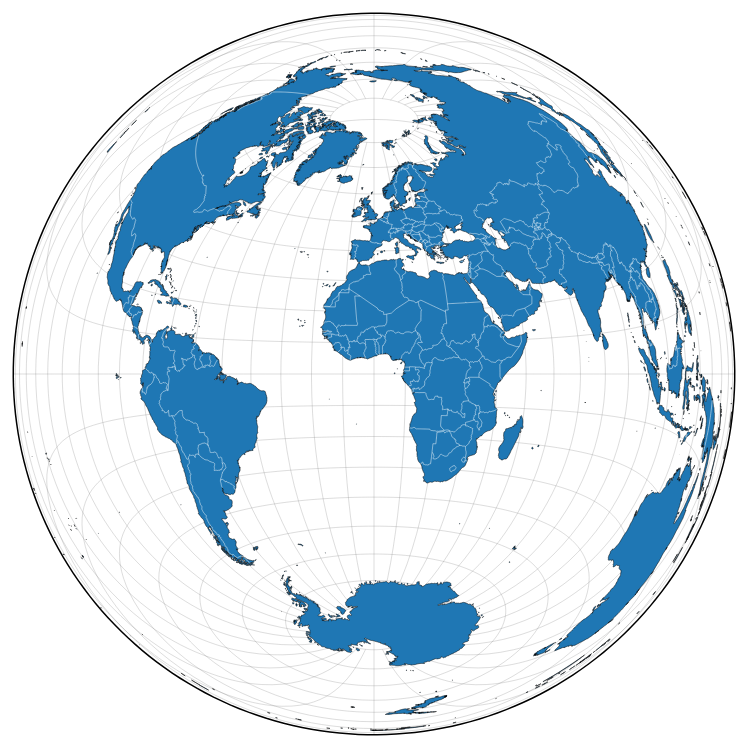
D3 v3 page, settled after 480 driven frames (8 s of simulated time); the page loaded 1 data file(s).


d3.json('world.json', function(error, data) {
    if (error) {
        return console.error(error);
    }

    var width = 1000;
    var height = 800;
    var projection = d3.geo.azimuthalEqualArea()
        .precision(0.1)
        .clipAngle(179)
        .scale(180)
        .translate([width / 2, height / 2]);
    var path = d3.geo.path().projection(projection);
    var color = d3.scale.category20();

    var svg = d3.select('body').append('svg').attr({
        width: width,
        height: height
    })



    var graticule = d3.geo.graticule();

    svg.append("defs").append("path")
        .datum({type: "Sphere"})
        .attr("id", "sphere")
        .attr("d", path);

    svg.append("use")
        .attr("fill", "none")
        .attr("stroke", "#000")
        .attr("stroke-width", 3)
        .attr("xlink:href", "#sphere");

    svg.append("use")
        .attr("fill", "#fff")
        .attr("xlink:href", "#sphere");

    svg.append("path")
        .datum(graticule)
        .attr("d", path)
        .attr("fill", "none")
        .attr("stroke", "#777")
        .attr("stroke-width", .5)
        .attr("stroke-opacity", .5)

    svg.append("path")
        .datum(topojson.feature(data, data.objects.land))
        .attr("d", path)
        .attr("stroke", "#000")
        .attr("stroke-width", .5)
        .attr("fill", function(d, i) {
            return color(i);
        })
        .on("mouseover", function(d, i) {
            d3.select(this)
                .attr("fill", "yellow");
        })
        .on("mouseout", function(d, i) {
            d3.select(this)
                .attr("fill", color(i));
        });

    svg.insert("path")
        .datum(topojson.mesh(data, data.objects.countries, function(a, b) { return a !== b; }))
        .attr("d", path)
        .attr("stroke", "#fff")
        .attr("stroke-width", .5)
        .attr("fill", 'none')

})


### data: world.json
{
 "type": "Topology",
 "objects": {
  "countries": {
   "type": "GeometryCollection",
   "bbox": [
    -180,
    -90.0,
    180.0,
    83.6
   ],
   "geometries": [
    "{... 3 keys}",
    "{... 3 keys}",
    "{... 3 keys}",
    "{... 3 keys}",
    "{... 3 keys}",
    "{... 3 keys}",
    "{... 3 keys}",
    "{... 3 keys}",
    "... 233 more items"
   ]
  },
  "land": {
   "type": "MultiPolygon",
   "arcs": [
    "[... 1 items]",
    "[... 10 items]",
    "[... 1 items]",
    "[... 1 items]",
    "[... 1 items]",
    "[... 1 items]",
    "[... 1 items]",
    "[... 1 items]",
    "... 1,419 more items"
   ]
  }
 },
 "arcs": [
  [
   [
    30583,
    59015
   ],
   [
    1,
    -16
   ],
   [
    -13,
    9
   ],
   [
    -17,
    35
   ],
   [
    -17,
    27
   ],
   [
    4,
    29
   ],
   [
    4,
    10
   ],
   [
    18,
    -27
   ],
   "... 2 more items"
  ],
  [
   [
    70802,
    73289
   ],
   [
    -14,
    -3
   ],
   [
    -20,
    13
   ],
   [
    -8,
    21
   ],
   [
    -3,
    3
   ],
   [
    -16,
    -13
   ],
   [
    -31,
    -18
   ],
   [
    -52,
    -45
   ],
   "... 4 more items"
  ],
  [
   [
    70705,
    73169
   ],
   [
    -30,
    -22
   ],
   [
    -66,
    -50
   ],
   [
    -43,
    -41
   ],
   [
    -11,
    -2
   ],
   [
    -26,
    17
   ],
   [
    -38,
    21
   ],
   [
    -11,
    -1
   ],
   "... 149 more items"
  ],
  [
   [
    66900,
    69042
   ],
   [
    73,
    156
   ]
  ],
  [
   [
    66973,
    69198
   ],
   [
    63,
    135
   ],
   [
    63,
    136
   ],
   [
    63,
    134
   ],
   [
    7,
    47
   ],
   [
    1,
    92
   ],
   [
    -16,
    122
   ],
   [
    -27,
    56
   ],
   "... 58 more items"
  ],
  [
   [
    67017,
    72361
   ],
   [
    23,
    5
   ],
   [
    9,
    -20
   ],
   [
    12,
    -28
   ],
   [
    34,
    -50
   ],
   [
    21,
    -15
   ],
   [
    28,
    -8
   ],
   [
    33,
    7
   ],
   "... 56 more items"
  ],
  [
   [
    68478,
    73357
   ],
   [
    85,
    13
   ],
   [
    67,
    -21
   ],
   [
    35,
    -58
   ],
   [
    34,
    -14
   ],
   [
    34,
    28
   ],
   [
    21,
    5
   ],
   [
    8,
    -18
   ],
   "... 4 more items"
  ],
  [
   [
    68821,
    73255
   ],
   [
    2,
    -18
   ],
   [
    19,
    -44
   ],
   [
    35,
    -53
   ],
   [
    30,
    -13
   ],
   [
    40,
    41
   ],
   [
    14,
    -5
   ],
   [
    6,
    14
   ],
   "... 95 more items"
  ],
  "... 1,968 more items"
 ],
 "transform": {
  "scale": [
   0.0036,
   0.001736
  ],
  "translate": [
   -180,
   -90.0
  ]
 }
}